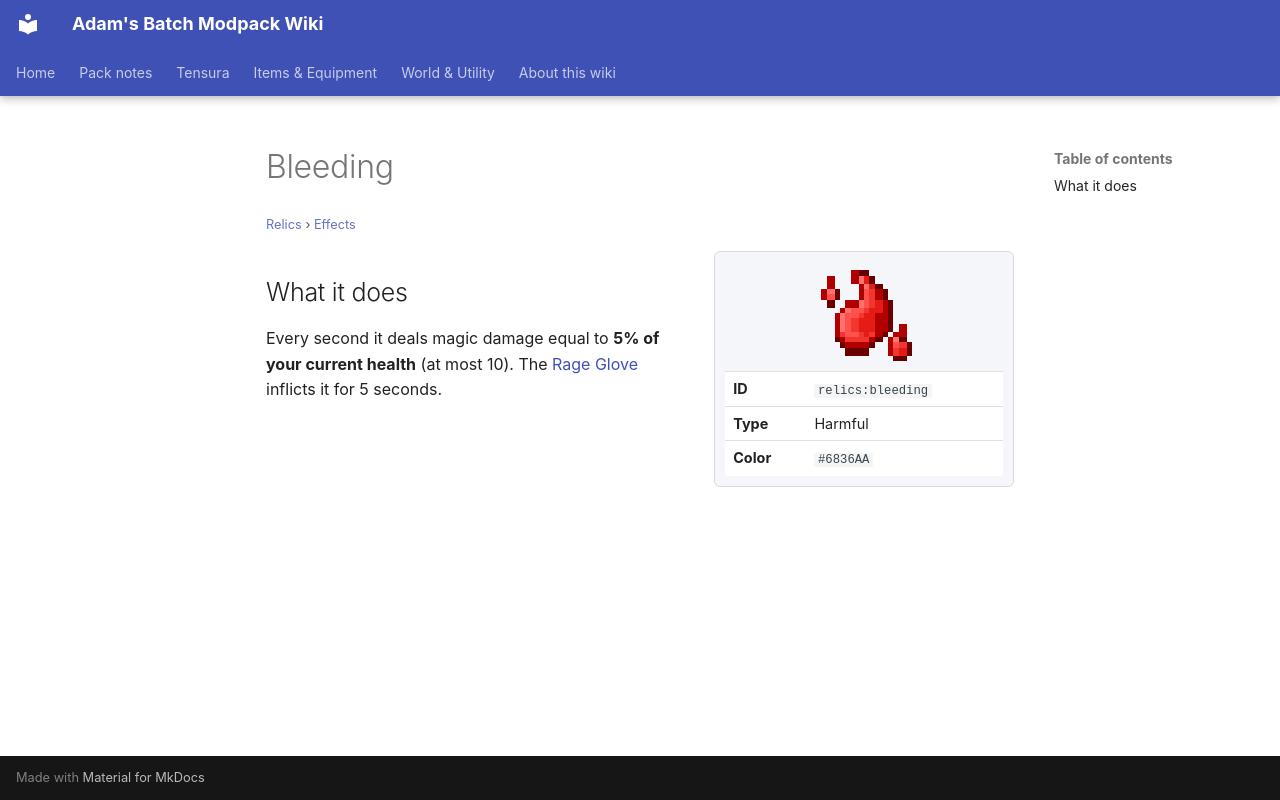

repository: Proteus-Nell/Adams-Batch-MC-Modpack-Wiki · page: relics/effects/bleeding/index.html · generator: mkdocs

# Bleeding

<small>[Relics](../index.md) &rsaquo; [Effects](index.md)</small>

<div class="infobox" markdown>

![Bleeding](../../assets/icons/relics/effect/bleeding.png)

| | |
|---|---|
| **ID** | `relics:bleeding` |
| **Type** | Harmful |
| **Color** | `#6836AA` |

</div>

## What it does

Every second it deals magic damage equal to **5% of your current health** (at most 10). The [Rage Glove](../items/hands/rage-glove.md) inflicts it for 5 seconds.
